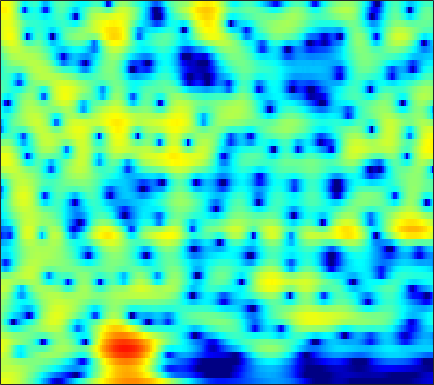

Data behind this chart, as committed beside it:
4.5083, 4.5154, 4.4544, 4.3127, 4.1527, 3.8679, 3.5002, 3.1699, 2.6554, 2.0561, 1.3701, 0.79646, -0.046387, -0.9796, -1.7403, -2.8332, -4.0282, -5.0049, -6.4333, -8.0112, -9.7299, -11.101, -13.032, -15.059
3.654, 3.766, 3.839, 3.826, 3.76, 3.598, 3.353, 3.115, 2.726, 2.256, 1.707, 1.244, 0.5579, -0.2036, -0.8234, -1.712, -2.669, -3.428, -4.489, -5.596, -6.726, -7.574, -8.686, -9.76
2.442, 2.595, 2.722, 2.769, 2.756, 2.679, 2.54, 2.398, 2.165, 1.885, 1.565, 1.3, 0.9165, 0.5007, 0.1685, -0.2983, -0.7921, -1.179, -1.714, -2.272, -2.85, -3.296, -3.905, -4.535
2.303, 2.3, 2.198, 1.998, 1.798, 1.486, 1.15, 0.9016, 0.602, 0.3603, 0.1879, 0.1019, 0.03626, 0.006997, -0.004543, -0.02335, -0.06079, -0.1078, -0.2028, -0.3418, -0.528, -0.701, -0.9771, -1.31
3.523, 3.158, 2.453, 1.474, 0.5415, -0.9845, -2.82, -4.314, -6.058, -6.674, -5.864, -4.806, -3.385, -2.187, -1.466, -0.7139, -0.1576, 0.1592, 0.4797, 0.7123, 0.8788, 0.9691, 1.044, 1.064
4.715, 4.296, 3.508, 2.43, 1.412, -0.2442, -2.219, -3.803, -5.574, -6.105, -5.313, -4.408, -3.32, -2.563, -2.225, -2.053, -2.12, -2.26, -2.434, -2.427, -2.117, -1.692, -0.9729, -0.2109
4.299, 4.106, 3.727, 3.231, 2.8, 2.176, 1.537, 1.081, 0.542, 0.09781, -0.2759, -0.5487, -0.9769, -1.576, -2.207, -3.408, -5.218, -7.212, -11.49, -20.95, -16.82, -10.71, -6.258, -3.535
2.333, 2.177, 1.871, 1.502, 1.207, 0.8218, 0.4817, 0.2705, 0.04954, -0.109, -0.2341, -0.3275, -0.4729, -0.6824, -0.8904, -1.235, -1.64, -1.946, -2.272, -2.38, -2.165, -1.804, -1.153, -0.477
0.08868, -0.5058, -1.513, -2.662, -3.518, -4.431, -4.836, -4.761, -4.289, -3.621, -2.929, -2.436, -1.814, -1.247, -0.845, -0.3463, 0.1122, 0.4431, 0.8753, 1.302, 1.711, 1.987, 2.297, 2.524
-1.239, -2.448, -4.655, -7.885, -11.45, -19.94, -22.27, -15.37, -11.09, -8.84, -7.482, -6.754, -5.895, -4.955, -4.13, -2.893, -1.595, -0.6422, 0.5371, 1.575, 2.444, 2.977, 3.518, 3.879
-0.3985, -1.22, -2.517, -3.969, -5.053, -6.334, -7.299, -7.859, -8.579, -9.544, -11.1, -13.02, -17.5, -21.15, -15.81, -10, -6.147, -3.96, -1.672, 0.09697, 1.466, 2.289, 3.142, 3.733
0.3726, -0.1548, -0.9512, -1.816, -2.505, -3.433, -4.346, -5.036, -5.966, -6.918, -7.873, -8.528, -9.109, -8.955, -8.231, -6.649, -4.809, -3.452, -1.803, -0.3867, 0.7886, 1.525, 2.347, 2.965
0.8237, 0.3927, -0.2782, -1.062, -1.723, -2.663, -3.629, -4.309, -5.093, -5.669, -5.945, -5.909, -5.55, -4.93, -4.34, -3.423, -2.41, -1.643, -0.6776, 0.1928, 0.9619, 1.45, 1.977, 2.398
1.897, 1.559, 0.9045, -0.0153, -0.8857, -2.349, -4.206, -5.864, -8.33, -10.25, -10.02, -8.588, -6.367, -4.421, -3.192, -1.838, -0.7462, -0.07562, 0.6518, 1.225, 1.67, 1.928, 2.141, 2.24
3.064, 2.946, 2.528, 1.827, 1.111, -0.175, -1.908, -3.561, -6.134, -8.33, -8.008, -6.229, -3.775, -1.882, -0.7855, 0.2976, 0.9868, 1.284, 1.469, 1.474, 1.34, 1.218, 1.075, 0.8992
2.34, 2.422, 2.405, 2.256, 2.061, 1.744, 1.37, 1.085, 0.7701, 0.6412, 0.7292, 0.913, 1.237, 1.556, 1.703, 1.682, 1.368, 0.9034, -0.07093, -1.486, -3.269, -4.619, -5.619, -5.231
-0.3791, -0.4159, -0.3449, -0.1245, 0.122, 0.5571, 1.047, 1.42, 1.873, 2.28, 2.635, 2.827, 2.979, 2.999, 2.874, 2.47, 1.751, 0.9569, -0.579, -2.812, -6.046, -9.366, -12.29, -9.609
-6.874, -8.216, -9.197, -8.213, -6.604, -4.375, -2.462, -1.258, 0.06376, 1.085, 1.855, 2.296, 2.707, 2.901, 2.916, 2.768, 2.406, 1.999, 1.316, 0.53, -0.2704, -0.8259, -1.228, -1.262
-10.69, -13.21, -15.74, -13.6, -10.75, -7.485, -4.977, -3.492, -1.885, -0.6062, 0.3784, 0.9684, 1.577, 1.979, 2.173, 2.304, 2.296, 2.211, 2.034, 1.788, 1.547, 1.376, 1.128, 0.9663
-7.34, -7.635, -7.694, -7.265, -6.609, -5.519, -4.284, -3.362, -2.218, -1.189, -0.2864, 0.2818, 0.8903, 1.365, 1.627, 1.851, 1.977, 2.019, 2.005, 1.929, 1.829, 1.767, 1.62, 1.44
-6.989, -6.972, -6.746, -6.246, -5.69, -4.807, -3.813, -3.026, -1.956, -0.9901, -0.1278, 0.4199, 0.9868, 1.401, 1.606, 1.743, 1.779, 1.767, 1.712, 1.685, 1.635, 1.605, 1.618, 1.546
-9.628, -9.421, -8.871, -8.056, -7.336, -6.05, -4.477, -3.258, -1.671, -0.2557, 0.8527, 1.477, 2.06, 2.29, 2.246, 1.979, 1.481, 1.038, 0.5463, 0.3747, 0.561, 0.8087, 1.285, 1.693
-15.84, -14.23, -13.78, -14.97, -15.9, -12.58, -7.543, -4.405, -1.286, 1.016, 2.615, 3.408, 4.001, 4.01, 3.619, 2.527, 0.5583, -1.697, -6.062, -9.256, -5.022, -1.975, 0.4795, 1.941
-12.62, -11.93, -11.61, -11.71, -11.23, -9.344, -6.034, -3.627, -0.8902, 1.165, 2.629, 3.407, 3.928, 3.987, 3.71, 2.825, 1.468, 0.136, -1.651, -2.412, -1.605, -0.6334, 0.7214, 1.477
-8.595, -7.942, -7.029, -6.02, -5.151, -3.92, -2.52, -1.419, -0.1061, 1.074, 1.984, 2.498, 2.911, 3.045, 2.97, 2.668, 2.228, 1.844, 1.385, 0.9693, 0.84, 0.7122, 0.597, 0.4657
-6.749, -5.884, -4.759, -3.593, -2.81, -1.683, -0.6465, 0.08796, 0.9621, 1.674, 2.242, 2.513, 2.748, 2.769, 2.664, 2.431, 2.053, 1.745, 1.298, 0.8439, 0.4244, 0.1799, -0.2541, -0.6137
-5.836, -4.785, -3.437, -2.179, -1.282, -0.1721, 0.8125, 1.428, 2.15, 2.686, 3.028, 3.155, 3.133, 2.913, 2.624, 2.064, 1.36, 0.7629, -0.0678, -0.7607, -1.42, -1.703, -1.927, -2.156
-5.973, -4.745, -3.049, -1.518, -0.4034, 0.8706, 1.953, 2.635, 3.323, 3.802, 4.013, 4.027, 3.78, 3.266, 2.674, 1.577, 0.1376, -1.226, -3.323, -5.555, -6.951, -7.053, -5.908, -4.666
-9.393, -7.236, -4.544, -2.227, -0.7388, 0.89, 2.183, 2.972, 3.729, 4.196, 4.379, 4.331, 4.009, 3.368, 2.65, 1.357, -0.4398, -2.223, -5.467, -10.1, -15.72, -13.28, -8.854, -5.735
-13.06, -9.35, -5.731, -3.018, -1.405, 0.2817, 1.595, 2.335, 3.065, 3.489, 3.67, 3.61, 3.348, 2.813, 2.28, 1.353, 0.2198, -0.7277, -2.043, -3.227, -3.928, -4.161, -3.846, -3.372
-6.262, -4.937, -3.19, -1.575, -0.5463, 0.6368, 1.544, 2.05, 2.513, 2.779, 2.83, 2.758, 2.494, 2.092, 1.69, 1.048, 0.3215, -0.2525, -0.9929, -1.76, -2.245, -2.596, -2.77, -2.797
-1.583, -0.8382, 0.05018, 0.8675, 1.359, 1.923, 2.278, 2.448, 2.522, 2.457, 2.251, 2.058, 1.701, 1.305, 0.9338, 0.4085, -0.2277, -0.7638, -1.583, -2.431, -3.424, -3.99, -4.747, -4.864
1.97, 2.392, 2.846, 3.141, 3.265, 3.258, 3.063, 2.817, 2.348, 1.738, 1.076, 0.5911, 0.0383, -0.3704, -0.599, -0.8623, -1.24, -1.665, -2.57, -3.756, -5.905, -7.787, -11.84, -14.39
4.252, 4.428, 4.576, 4.479, 4.318, 3.817, 3.124, 2.358, 1.093, -0.5521, -2.451, -4.017, -5.388, -5.53, -4.71, -3.56, -2.637, -2.313, -2.376, -3.003, -4.373, -5.643, -7.881, -8.829
4.527, 4.659, 4.609, 4.372, 3.987, 3.301, 2.266, 1.234, -0.4835, -2.799, -6.059, -9.689, -16.94, -13.73, -9.016, -5.311, -3.003, -1.884, -0.9206, -0.6391, -0.5297, -0.7733, -1.004, -1.291
2.784, 2.975, 2.956, 2.719, 2.317, 1.577, 0.4899, -0.4047, -1.879, -3.354, -4.624, -5.344, -5.542, -5.025, -4.058, -2.64, -1.187, -0.2774, 0.6548, 1.347, 1.731, 1.802, 1.805, 1.476
-0.2334, -0.005742, 0.202, 0.0462, -0.2078, -1.01, -2.172, -3.357, -5.478, -7.832, -9.568, -9.186, -7.315, -4.946, -3.461, -1.611, -0.1785, 0.7318, 1.627, 2.343, 2.664, 2.884, 2.845, 2.706
-4.418, -3.847, -3.096, -2.61, -2.484, -2.711, -3.539, -4.684, -6.868, -10.4, -14.26, -12.89, -8.168, -4.658, -2.726, -0.7354, 0.6675, 1.462, 2.264, 2.649, 2.886, 2.889, 2.75, 2.571
-12.3, -9.007, -6.151, -4.195, -3.345, -2.559, -2.285, -2.303, -2.467, -2.655, -2.569, -2.143, -1.325, -0.2119, 0.6016, 1.544, 2.304, 2.668, 2.932, 2.893, 2.631, 2.158, 1.465, 0.5307
-8.833, -7.436, -5.498, -3.857, -2.951, -1.913, -1.102, -0.5899, -0.0363, 0.4704, 0.9711, 1.369, 1.867, 2.394, 2.73, 3.07, 3.294, 3.307, 3.078, 2.635, 1.808, 0.8212, -0.8609, -3.606
-4.8, -4.788, -4.548, -4.046, -3.445, -2.644, -1.697, -0.9765, -0.1362, 0.6488, 1.33, 1.752, 2.259, 2.595, 2.791, 2.907, 2.856, 2.729, 2.376, 1.891, 1.073, 0.3393, -0.9478, -2.657
-5.276, -6.264, -7.297, -7.481, -6.831, -5.4, -3.737, -2.631, -1.24, -0.1257, 0.7447, 1.259, 1.761, 2.042, 2.132, 2.109, 1.904, 1.683, 1.367, 0.9486, 0.5752, 0.4029, 0.07169, -0.09706
-6.48, -9.427, -16.56, -28.38, -14.91, -8.772, -5.456, -3.645, -1.846, -0.544, 0.43, 0.9501, 1.37, 1.556, 1.471, 1.119, 0.5293, -0.07995, -0.9197, -1.597, -1.622, -1.328, -0.5071, 0.4718
-3.35, -4.586, -5.967, -6.548, -6.266, -5.195, -4.003, -3.082, -2.038, -1.089, -0.2958, 0.1701, 0.5968, 0.7107, 0.5521, -0.1084, -1.388, -2.921, -6.26, -11.84, -13.11, -8.065, -3.377, -0.5077
-1.782, -2.298, -2.897, -3.418, -3.829, -4.246, -4.542, -4.738, -4.641, -4.074, -3.166, -2.347, -1.378, -0.7541, -0.5162, -0.6051, -1.244, -2.028, -3.467, -4.71, -4.601, -3.506, -1.46, 0.4782
-2.458, -2.553, -2.924, -3.586, -4.299, -5.791, -8.052, -10.61, -14.75, -13.62, -8.735, -6.019, -3.437, -1.698, -0.8364, -0.08867, 0.2911, 0.3973, 0.4462, 0.5579, 0.7555, 1.01, 1.55, 2.111
-3.643, -3.19, -2.983, -3.204, -3.618, -4.597, -6.16, -7.516, -8.995, -8.439, -6.151, -4.335, -2.253, -0.6784, 0.1951, 1.058, 1.651, 1.936, 2.19, 2.297, 2.346, 2.392, 2.357, 2.261
-4.115, -3.254, -2.415, -1.925, -1.78, -1.743, -1.81, -1.84, -1.772, -1.445, -0.841, -0.2748, 0.483, 1.188, 1.655, 2.116, 2.414, 2.546, 2.574, 2.446, 2.215, 1.948, 1.437, 0.8149
-3.447, -2.515, -1.462, -0.6432, -0.2061, 0.2411, 0.5869, 0.7856, 1.022, 1.252, 1.509, 1.713, 1.952, 2.162, 2.297, 2.384, 2.351, 2.267, 2.012, 1.612, 1.066, 0.5129, -0.435, -1.597
-2.412, -1.419, -0.3042, 0.5717, 1.09, 1.593, 1.935, 2.075, 2.196, 2.237, 2.218, 2.183, 2.131, 2.059, 1.976, 1.841, 1.626, 1.382, 0.9514, 0.4164, -0.32, -1.072, -2.149, -3.453
-0.9906, 0.09853, 1.248, 2.075, 2.531, 2.884, 2.969, 2.91, 2.661, 2.286, 1.839, 1.502, 1.139, 0.8789, 0.7249, 0.5654, 0.3888, 0.1582, -0.2683, -0.9101, -1.776, -2.502, -3.518, -4.623
1.403, 2.403, 3.4, 4.037, 4.272, 4.298, 3.974, 3.522, 2.588, 1.323, -0.1549, -1.243, -2.353, -2.651, -2.364, -1.824, -1.432, -1.319, -1.556, -2.332, -3.543, -4.542, -6.29, -7.932
3.441, 4.211, 4.927, 5.301, 5.324, 5.031, 4.343, 3.498, 1.89, -0.458, -3.985, -8.014, -19.41, -14.11, -8.636, -5.135, -3.45, -2.855, -2.825, -3.5, -4.915, -6.644, -10.57, -18.84
3.575, 4.199, 4.753, 4.958, 4.896, 4.484, 3.705, 2.862, 1.428, -0.3651, -2.411, -3.974, -5.551, -5.889, -5.417, -4.502, -3.778, -3.538, -3.546, -3.88, -4.589, -5.44, -6.603, -7.437
3.537, 4.103, 4.538, 4.602, 4.434, 3.919, 3.098, 2.324, 1.147, -0.118, -1.328, -2.106, -2.879, -3.323, -3.493, -3.582, -3.638, -3.721, -3.881, -4.163, -4.507, -4.746, -4.832, -4.718
4.667, 5.053, 5.232, 5.06, 4.68, 3.877, 2.73, 1.676, 0.03122, -1.696, -3.213, -3.976, -4.334, -4.226, -4.085, -4.034, -4.239, -4.526, -5.145, -5.898, -6.388, -6.29, -5.77, -4.974
5.943, 6.071, 5.99, 5.597, 5.07, 4.007, 2.454, 0.9014, -1.949, -6.142, -12.81, -16.41, -10.65, -6.996, -5.53, -4.676, -4.803, -5.53, -7.476, -10.87, -15.86, -16.17, -11.07, -7.218
5.386, 5.401, 5.269, 4.901, 4.464, 3.607, 2.397, 1.203, -0.7534, -3.079, -5.249, -6.047, -5.556, -4.416, -3.723, -3.306, -3.504, -4.106, -5.467, -7.335, -8.984, -8.973, -7.442, -5.449
